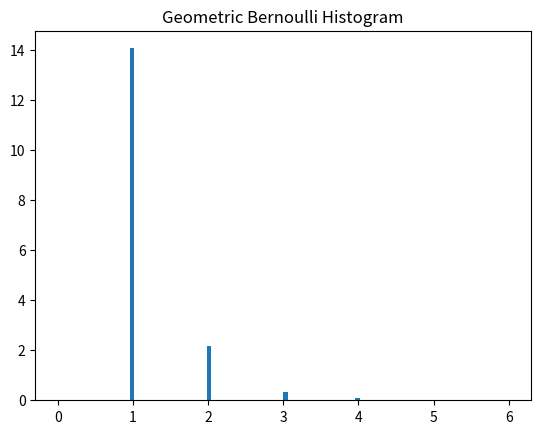

The matplotlib source for this figure:
#!/usr/bin/env python3
# -*- coding: utf-8 -*-
"""
Created on Tue Apr 21 17:02:59 2020

[redacted]
"""

import numpy as np
from matplotlib import pyplot as plt
import operator as op
from functools import reduce

# def combination(n, r):
#    r = min(r, n-r)
#    numerator = reduce(op.mul, range(n, n-r, -1), 1)
#    denominator = reduce(op.mul, range(1, r+1), 1)
#    return numerator / denominator

# 1 - Binomial Sub-interval
# def BinomialEq(n,p,x):
#    binomial = combination(n,x)*(p**x)*((1-p)**(n-x))
#    return binomial

# p = 0.6
# Y = []
# X = []

# for j in range(1000):
#    X.append(j)
#    k = BinomialEq(1000, p, j)
#    Y.append(k)
    
# plt.title("Binomial Sub-intervalHistogram")
# plt.bar(X,Y)
# plt.show()


# 2.a - Geometric Bernoulli
p = np.random.rand()
count = 0
N = 20
fail = []
for j in range(500):
    X = []
    for k in range(N):
        u = np.random.rand()
        if u < p: 
            fail.append(count)
            count = 0
        count += 1

plt.figure()
plt.hist(fail, 100, density=True)
plt.title("Geometric Bernoulli Histogram")
plt.show()


# 2.b - Geometric Sub-interval

# def GeometricEq(p,x):
#    geometric = ((1-p)**(x-1))*p
#    return geometric

# p = 0.01
# Y = []
# X = []

# for j in range(1000):
#    X.append(j)
#    k = GeometricEq(p, j)
#    Y.append(k)
    
# plt.title("Geometric Sub-interval Histogram")
# plt.bar(X,Y)
# plt.show()


# 3 - The Monty Hall Problem

switch_win = 0
stick_win = 0
for i in range(10000):
    prize = int(np.random.rand() * 3) + 1
    picked = int(np.random.rand() * 3) + 1
    print("- Door number", picked, "selected.")
    opened = picked
    while picked == opened:
        opened = int(np.random.rand() * 3) + 1
        while prize == opened:
            opened = int(np.random.rand() * 3) + 1
    print("- Door number", opened, "opened.")
    print("- Do you want to switch or stick?")
    choice_maker = np.random.randint(2)
    if choice_maker == 0:
        choice = "switch"
        old_picked = picked
        while picked == old_picked:
            picked = int(np.random.rand() * 3) + 1
            while picked == opened:
                picked = int(np.random.rand() * 3) + 1
        print("- Door switched to" + str(picked) + ".")
    else:
        choice = "stick"
        print("- Door didn't switched.")
    if picked == prize:
        print("- You won the car!")
        if choice == "switch":
            switch_win += 1
        else:
            stick_win +=1
    else:
        print("- You missed the prize!")
        if choice == "switch":
            stick_win += 1
        else:
            switch_win += 1
    print("\n")

switch_win_rate = (switch_win / 10000) * 100
stick_win_rate = (stick_win / 10000) * 100

print("Winning rate of switching: %", (switch_win_rate))
print("Winning rate of sticking: %", (stick_win_rate))



















